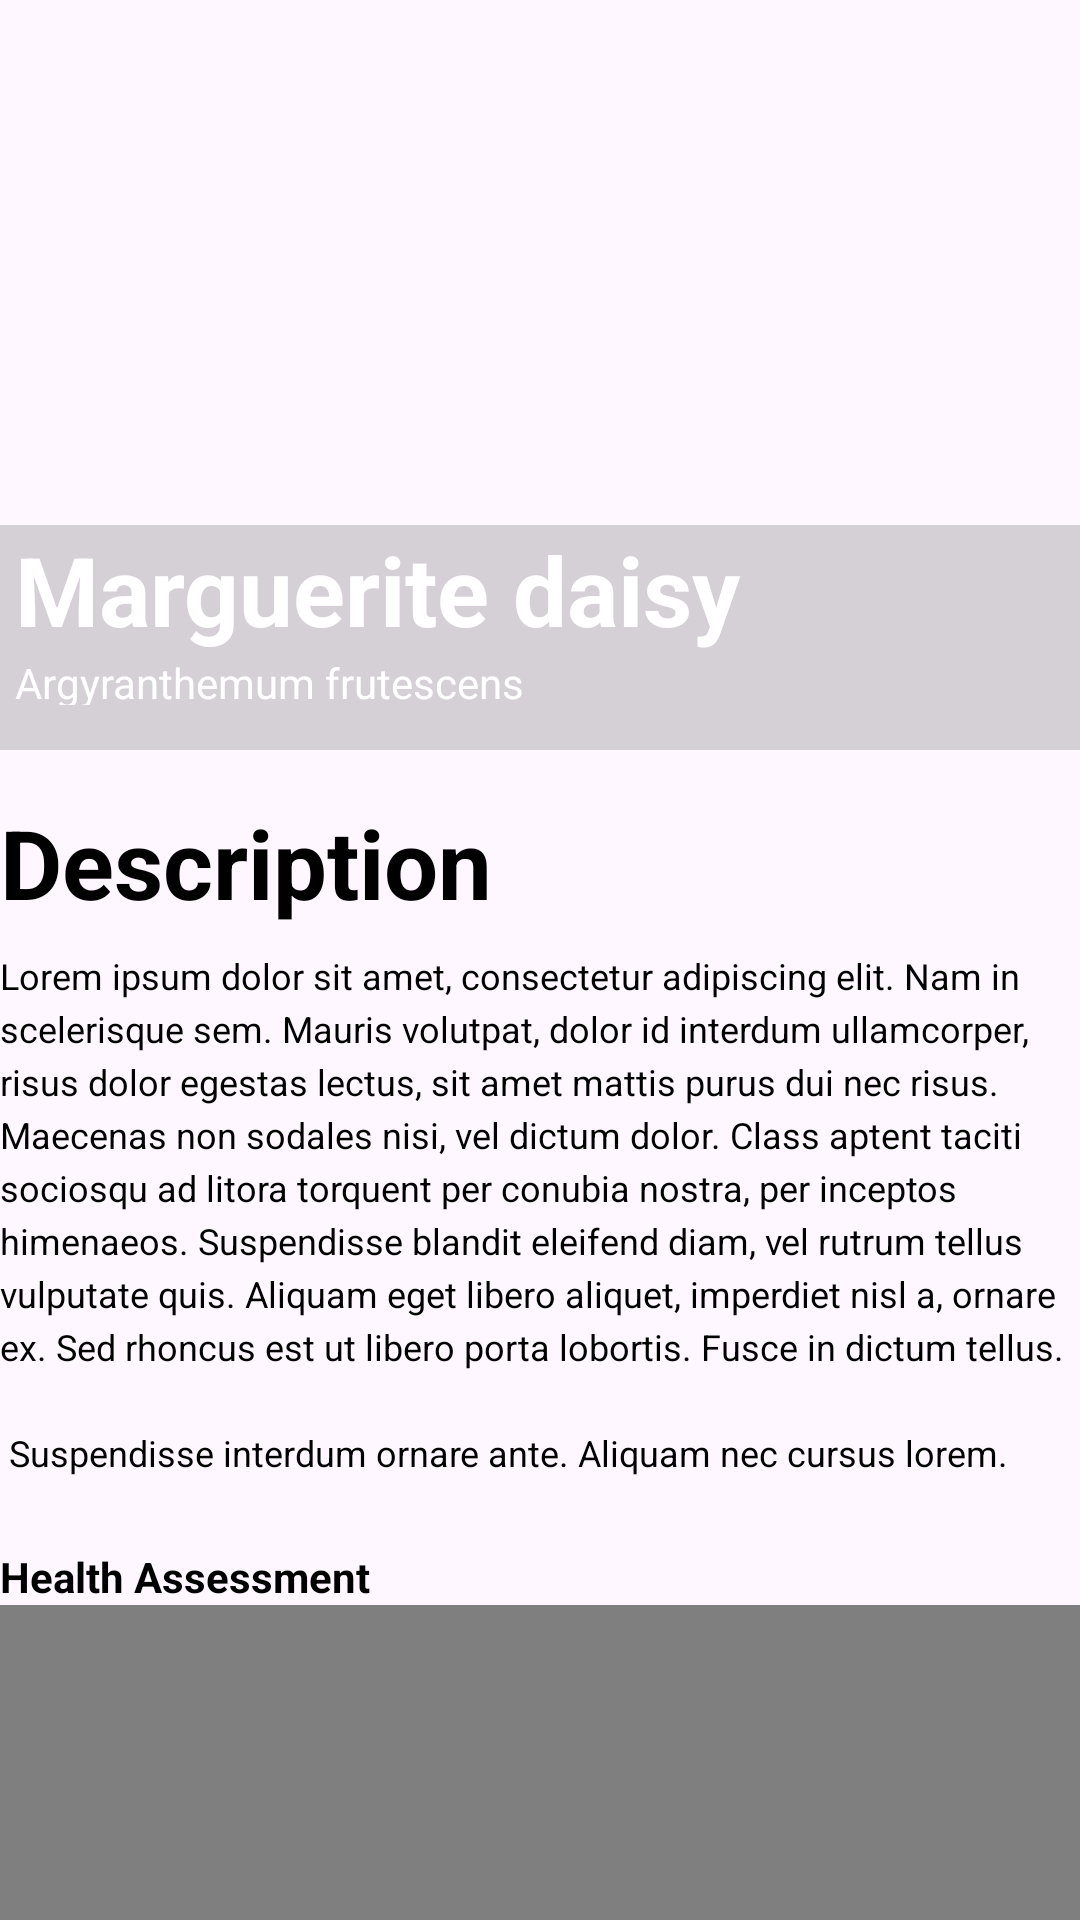

The Android layout XML behind this screen, and the referenced resources:
<!-- AndroidManifest.xml: application theme Theme.BioVision -->
<!-- res/layout/plant_detail_layout.xml -->
<?xml version="1.0" encoding="utf-8"?>
    <androidx.constraintlayout.widget.ConstraintLayout
        android:layout_width="match_parent"
        android:layout_height="match_parent"
        tools:context=".ui.camera.fragments.PlantDetailFragment"
        xmlns:android="http://schemas.android.com/apk/res/android"
        xmlns:app="http://schemas.android.com/apk/res-auto"
        xmlns:tools="http://schemas.android.com/tools">

        <ImageView
            android:id="@+id/imageView"
            android:layout_width="0dp"
            android:layout_height="250dp"
            android:scaleType="centerCrop"
            app:layout_constraintEnd_toEndOf="parent"
            app:layout_constraintStart_toStartOf="parent"
            app:layout_constraintTop_toTopOf="parent"
            tools:src="@drawable/img1" />

        <LinearLayout
            android:layout_width="match_parent"
            android:layout_height="wrap_content"
            android:orientation="vertical"
            android:paddingBottom="15dp"
            android:background="@color/black_overlay"
            android:backgroundTint="@color/black_overlay"
            app:layout_constraintBottom_toBottomOf="@+id/imageView"
            app:layout_constraintEnd_toEndOf="parent"
            app:layout_constraintStart_toStartOf="parent">

            <TextView
                android:id="@+id/textView"
                android:layout_width="wrap_content"
                android:layout_height="wrap_content"
                android:layout_marginStart="5dp"
                android:backgroundTint="@color/black_overlay"
                android:text="Marguerite daisy"
                android:textColor="@color/white"
                android:textSize="32dp"
                android:textStyle="bold"
                app:layout_constraintBottom_toBottomOf="@+id/imageView"
                app:layout_constraintStart_toStartOf="parent" />

            <TextView
                android:id="@+id/textView2"
                android:layout_width="wrap_content"
                android:layout_height="17dp"
                android:layout_marginStart="5dp"
                android:text="Argyranthemum frutescens"
                android:textColor="@color/white"
                app:layout_constraintBottom_toBottomOf="@+id/imageView"
                app:layout_constraintStart_toStartOf="parent"
                app:layout_constraintTop_toBottomOf="@+id/textView"
                app:layout_constraintVertical_bias="0.45" />
        </LinearLayout>

    <TextView
        android:id="@+id/textView4"
        android:layout_width="wrap_content"
        android:layout_height="wrap_content"
        android:layout_marginTop="16dp"
        android:text="Description"
        android:textSize="32sp"
        android:textStyle="bold"
        app:layout_constraintStart_toStartOf="parent"
        app:layout_constraintTop_toBottomOf="@+id/imageView" />

    <TextView
        android:id="@+id/textView5"
        android:layout_width="match_parent"
        android:layout_height="wrap_content"
        android:layout_marginTop="8dp"
        android:autoSizeTextType="uniform"
        android:lineHeight="20dp"
        android:lines="10"
        android:text="@string/lorem_ipsum"

        app:layout_constraintEnd_toEndOf="parent"
        app:layout_constraintHorizontal_bias="0.0"
        app:layout_constraintStart_toStartOf="parent"
        app:layout_constraintTop_toBottomOf="@+id/textView4" />
    <LinearLayout
        android:id="@+id/linearLayout"
        android:layout_width="match_parent"
        android:layout_height="wrap_content"
        app:layout_constraintStart_toStartOf="parent"
        app:layout_constraintTop_toBottomOf="@+id/textView5">

        <TextView
            android:layout_width="wrap_content"
            android:layout_height="wrap_content"
            android:text="Health Assessment"
            android:textColor="@color/black"
            android:textStyle="bold"></TextView>
    </LinearLayout>

    <LinearLayout
        android:layout_width="match_parent"
        android:layout_height="200dp"
        app:layout_constraintEnd_toEndOf="parent"
        app:layout_constraintStart_toStartOf="parent"
        app:layout_constraintTop_toBottomOf="@+id/linearLayout">
                <com.github.mikephil.charting.charts.PieChart
                    android:id="@+id/pieChart"
                    android:layout_width="match_parent"
                    android:layout_height="300dp" />
    </LinearLayout>

</androidx.constraintlayout.widget.ConstraintLayout>
<!-- resources referenced by this layout -->
<resources>
  <color name="black">#FF000000</color>
  <color name="black_overlay">#66000000</color>
  <color name="white">#FFFFFFFF</color>
  <string name="lorem_ipsum">
          Lorem ipsum dolor sit amet, consectetur adipiscing elit. Nam in scelerisque sem. Mauris
          volutpat, dolor id interdum ullamcorper, risus dolor egestas lectus, sit amet mattis purus
          dui nec risus. Maecenas non sodales nisi, vel dictum dolor. Class aptent taciti sociosqu ad
          litora torquent per conubia nostra, per inceptos himenaeos. Suspendisse blandit eleifend
          diam, vel rutrum tellus vulputate quis. Aliquam eget libero aliquet, imperdiet nisl a,
          ornare ex. Sed rhoncus est ut libero porta lobortis. Fusce in dictum tellus.\n\n
          Suspendisse interdum ornare ante. Aliquam nec cursus lorem. Morbi id magna felis. Vivamus
          egestas, est a condimentum egestas, turpis nisl iaculis ipsum, in dictum tellus dolor sed
          neque. Morbi tellus erat, dapibus ut sem a, iaculis tincidunt dui. Interdum et malesuada
          fames ac ante ipsum primis in faucibus. Curabitur et eros porttitor, ultricies urna vitae,
          molestie nibh. Phasellus at commodo eros, non aliquet metus. Sed maximus nisl nec dolor
          bibendum, vel congue leo egestas.\n\n
          Sed interdum tortor nibh, in sagittis risus mollis quis. Curabitur mi odio, condimentum sit
          amet auctor at, mollis non turpis. Nullam pretium libero vestibulum, finibus orci vel,
          molestie quam. Fusce blandit tincidunt nulla, quis sollicitudin libero facilisis et. Integer
          interdum nunc ligula, et fermentum metus hendrerit id. Vestibulum lectus felis, dictum at
          lacinia sit amet, tristique id quam. Cras eu consequat dui. Suspendisse sodales nunc ligula,
          in lobortis sem porta sed. Integer id ultrices magna, in luctus elit. Sed a pellentesque
          est.\n\n
          Aenean nunc velit, lacinia sed dolor sed, ultrices viverra nulla. Etiam a venenatis nibh.
          Morbi laoreet, tortor sed facilisis varius, nibh orci rhoncus nulla, id elementum leo dui
          non lorem. Nam mollis ipsum quis auctor varius. Quisque elementum eu libero sed commodo. In
          eros nisl, imperdiet vel imperdiet et, scelerisque a mauris. Pellentesque varius ex nunc,
          quis imperdiet eros placerat ac. Duis finibus orci et est auctor tincidunt. Sed non viverra
          ipsum. Nunc quis augue egestas, cursus lorem at, molestie sem. Morbi a consectetur ipsum, a
          placerat diam. Etiam vulputate dignissim convallis. Integer faucibus mauris sit amet finibus
          convallis.\n\n
          Phasellus in aliquet mi. Pellentesque habitant morbi tristique senectus et netus et
          malesuada fames ac turpis egestas. In volutpat arcu ut felis sagittis, in finibus massa
          gravida. Pellentesque id tellus orci. Integer dictum, lorem sed efficitur ullamcorper,
          libero justo consectetur ipsum, in mollis nisl ex sed nisl. Donec maximus ullamcorper
          sodales. Praesent bibendum rhoncus tellus nec feugiat. In a ornare nulla. Donec rhoncus
          libero vel nunc consequat, quis tincidunt nisl eleifend. Cras bibendum enim a justo luctus
          vestibulum. Fusce dictum libero quis erat maximus, vitae volutpat diam dignissim.
      </string>
  <style name="Theme.BioVision" parent="Base.Theme.BioVision" />
  <color name="primary">#228B22</color>
</resources>
